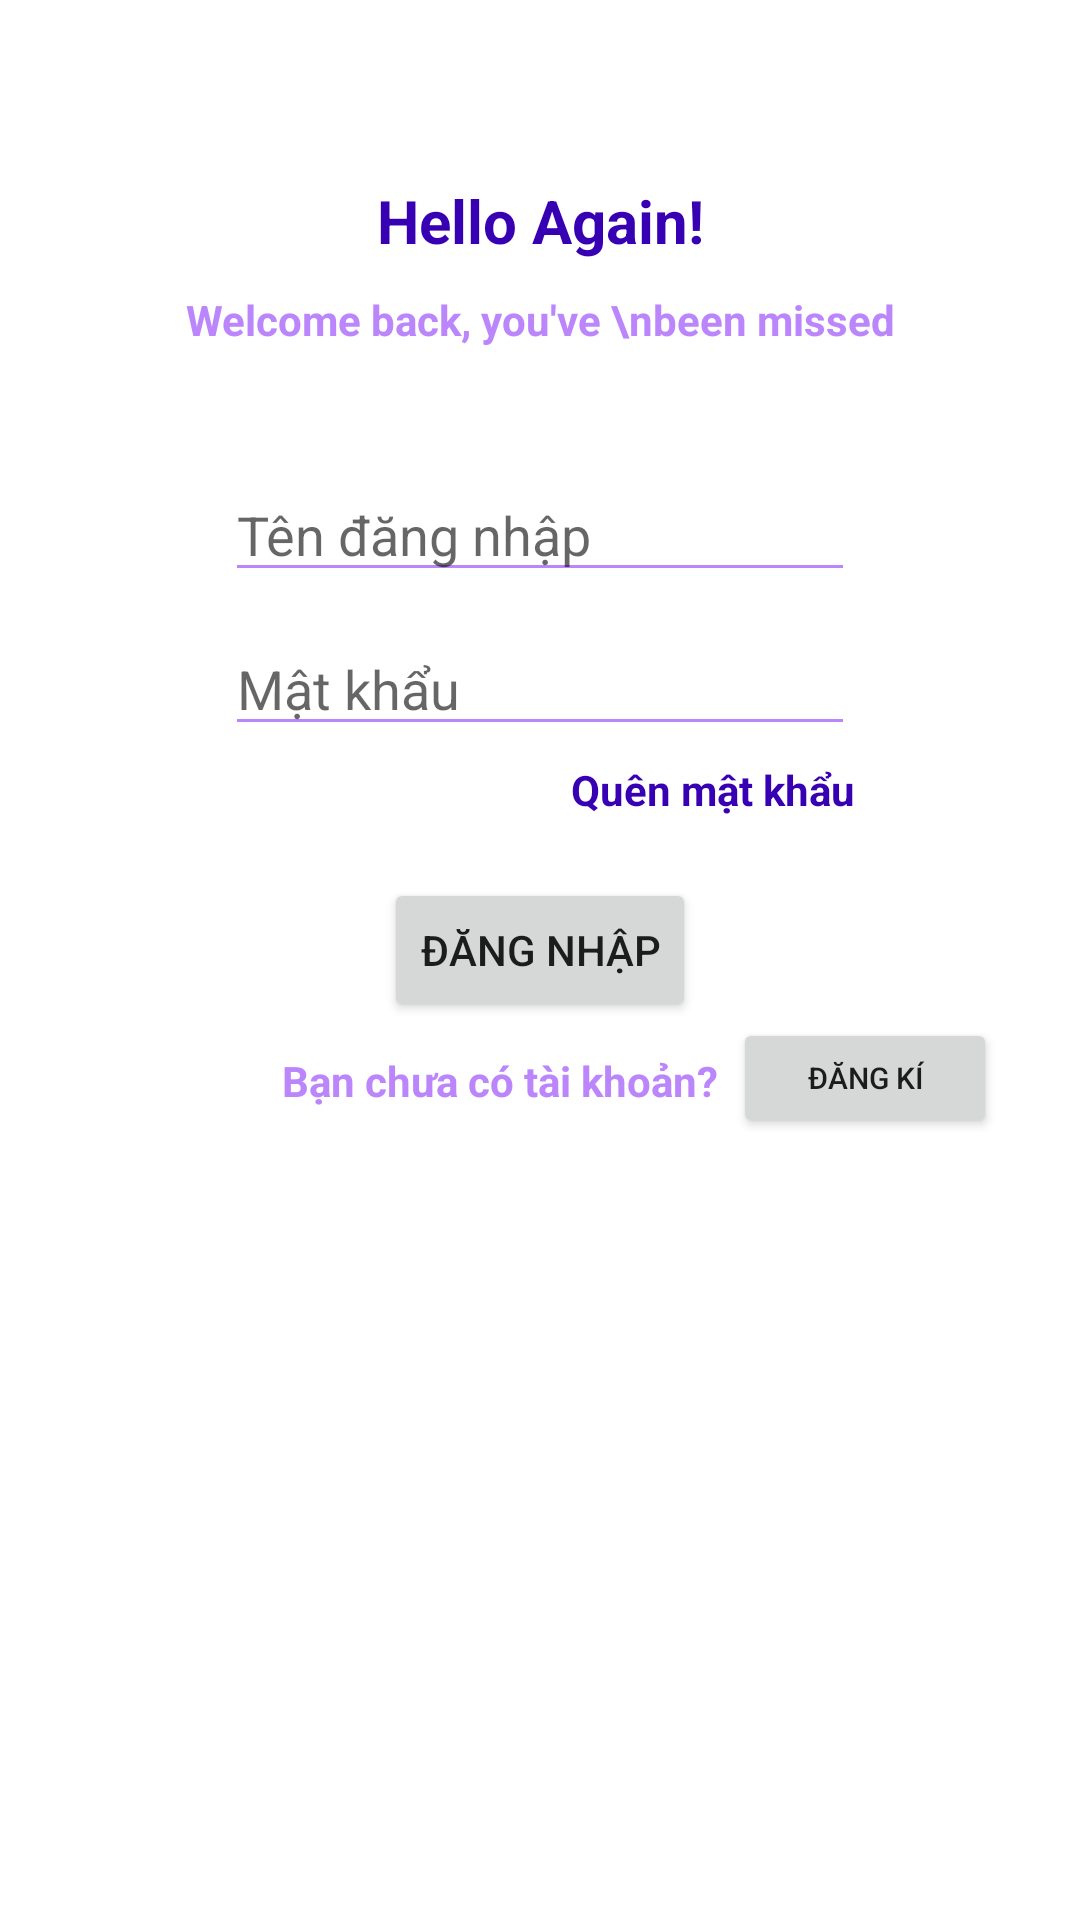

Android layout source for this screen:
<!-- AndroidManifest.xml: application theme Theme.Mentorship -->
<!-- res/layout/activity_log_in.xml -->
<?xml version="1.0" encoding="utf-8"?>
<androidx.constraintlayout.widget.ConstraintLayout xmlns:android="http://schemas.android.com/apk/res/android"
    xmlns:app="http://schemas.android.com/apk/res-auto"
    xmlns:tools="http://schemas.android.com/tools"
    android:layout_width="match_parent"
    android:layout_height="match_parent"
    tools:context=".Log.LogIn">

    <TextView
        android:id="@+id/textView4"
        android:layout_width="wrap_content"
        android:layout_height="wrap_content"
        android:text="Hello Again!"
        android:textColor="@color/purple_700"
        android:textSize="20sp"
        android:textStyle="bold"
        android:layout_marginTop="60dp"
        app:layout_constraintEnd_toEndOf="parent"
        app:layout_constraintStart_toStartOf="parent"
        app:layout_constraintTop_toTopOf="parent" />

    <TextView
        android:id="@+id/textView5"
        android:layout_width="wrap_content"
        android:layout_height="wrap_content"
        android:text="Welcome back, you've \nbeen missed"
        android:textColor="@color/purple_200"
        android:textStyle="bold"
        android:gravity="center"
        android:layout_marginTop="10dp"
        app:layout_constraintEnd_toEndOf="parent"
        app:layout_constraintStart_toStartOf="parent"
        app:layout_constraintTop_toBottomOf="@+id/textView4" />

    <EditText
        android:id="@+id/login_textView_username"
        android:layout_width="wrap_content"
        android:layout_height="wrap_content"
        android:ems="10"
        android:inputType="textPersonName"
        android:hint="Tên đăng nhập"
        android:backgroundTint="@color/purple_200"
        android:layout_marginTop="40dp"
        app:layout_constraintEnd_toEndOf="parent"
        app:layout_constraintStart_toStartOf="parent"
        app:layout_constraintTop_toBottomOf="@+id/textView5" />

    <EditText
        android:id="@+id/login_textView_password"
        android:layout_width="wrap_content"
        android:layout_height="wrap_content"
        android:ems="10"
        android:inputType="textPersonName"
        android:hint="Mật khẩu"
        android:layout_marginTop="10dp"
        android:backgroundTint="@color/purple_200"
        app:layout_constraintEnd_toEndOf="parent"
        app:layout_constraintStart_toStartOf="parent"
        app:layout_constraintTop_toBottomOf="@id/login_textView_username" />

    <TextView
        android:id="@+id/login_textView_forgot_password"
        android:layout_width="wrap_content"
        android:layout_height="wrap_content"
        android:text="Quên mật khẩu"
        android:textStyle="bold"
        android:layout_marginTop="5dp"
        android:textColor="@color/purple_700"
        app:layout_constraintEnd_toEndOf="@id/login_textView_password"
        app:layout_constraintTop_toBottomOf="@+id/login_textView_password" />

    <Button
        android:id="@+id/login_button_login"
        android:layout_width="wrap_content"
        android:layout_height="wrap_content"
        android:text="Đăng nhập"
        android:layout_marginTop="20dp"
        app:layout_constraintEnd_toEndOf="parent"
        app:layout_constraintStart_toStartOf="parent"
        app:layout_constraintTop_toBottomOf="@+id/login_textView_forgot_password" />

    <TextView
        android:id="@+id/textView7"
        android:layout_width="wrap_content"
        android:layout_height="wrap_content"
        android:text="Bạn chưa có tài khoản?"
        android:textColor="@color/purple_200"
        android:textStyle="bold"
        android:layout_marginTop="10dp"
        app:layout_constraintEnd_toEndOf="parent"
        app:layout_constraintHorizontal_bias="0.438"
        app:layout_constraintStart_toStartOf="parent"
        app:layout_constraintTop_toBottomOf="@+id/login_button_login" />

    <Button
        android:id="@+id/login_button_sign_up"
        android:layout_width="wrap_content"
        android:layout_height="40dp"
        android:text="Đăng kí"
        android:textSize="10sp"
        android:layout_marginLeft="5dp"
        app:layout_constraintBottom_toBottomOf="@+id/textView7"
        app:layout_constraintStart_toEndOf="@+id/textView7"
        app:layout_constraintTop_toTopOf="@+id/textView7"
        app:layout_constraintVertical_bias="0.551" />

    <ImageButton
        android:id="@+id/login_imageButton_back"
        android:layout_width="wrap_content"
        android:layout_height="wrap_content"
        android:layout_marginTop="10dp"
        android:layout_marginLeft="10dp"
        android:background="@null"
        app:layout_constraintStart_toStartOf="parent"
        app:layout_constraintTop_toTopOf="parent"
        app:srcCompat="@drawable/arrow_back"
        app:tint="@color/purple_700" />


</androidx.constraintlayout.widget.ConstraintLayout>
<!-- resources referenced by this layout -->
<resources>
  <color name="purple_200">#FFBB86FC</color>
  <color name="purple_700">#FF3700B3</color>
  <style name="Theme.Mentorship" parent="Theme.MaterialComponents.DayNight.NoActionBar">
          
          <item name="colorPrimary">@color/purple_500</item>
          <item name="colorPrimaryVariant">@color/purple_700</item>
          <item name="colorOnPrimary">@color/white</item>
          
          <item name="colorSecondary">@color/teal_200</item>
          <item name="colorSecondaryVariant">@color/teal_700</item>
          <item name="colorOnSecondary">@color/black</item>
          
          <item name="android:statusBarColor" tools:targetApi="l">?attr/colorPrimaryVariant</item>
          
      </style>
  <color name="purple_500">#FF6200EE</color>
  <color name="white">#FFFFFFFF</color>
  <color name="teal_200">#FF03DAC5</color>
  <color name="teal_700">#FF018786</color>
  <color name="black">#FF000000</color>
</resources>
